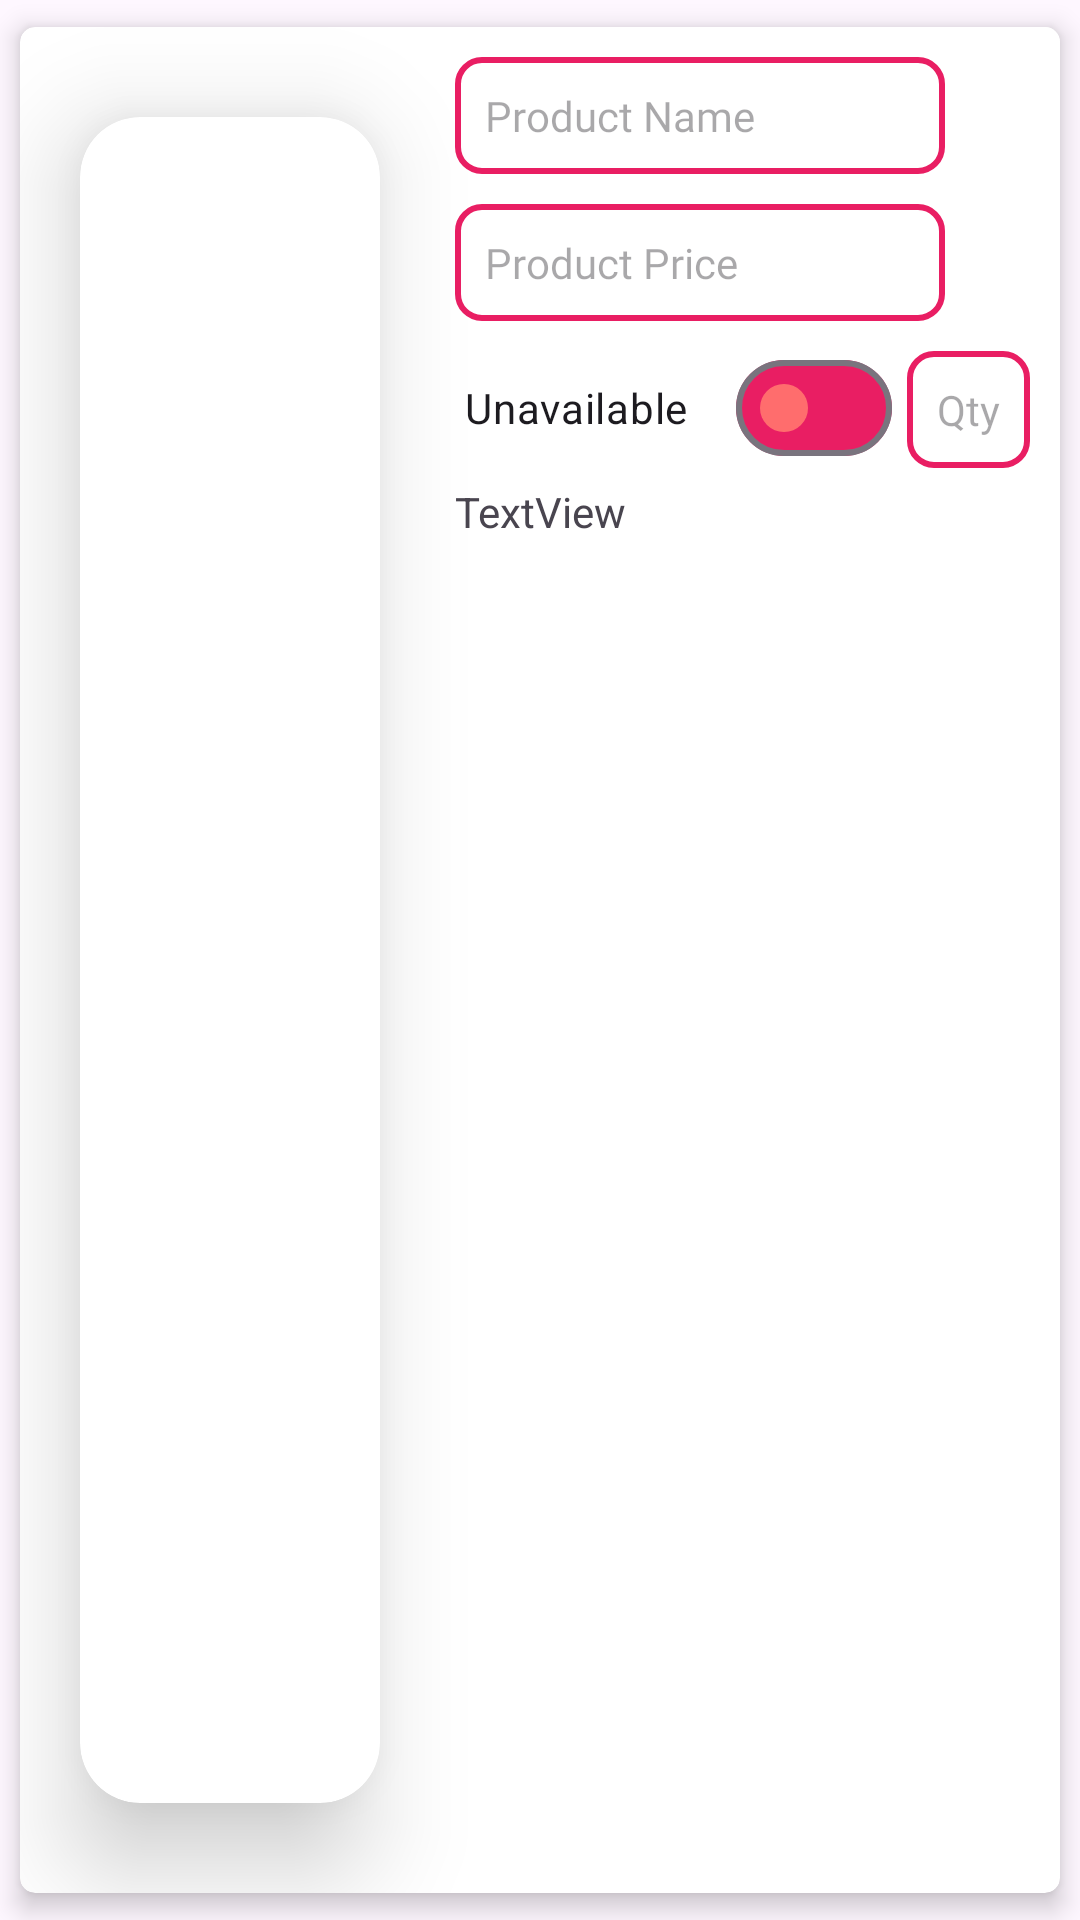

Layout XML and referenced resources for this Android screen:
<!-- AndroidManifest.xml: application theme Theme.PharmaCare -->
<!-- res/layout/view_cart.xml -->
<?xml version="1.0" encoding="utf-8"?>
<androidx.constraintlayout.widget.ConstraintLayout xmlns:android="http://schemas.android.com/apk/res/android"
    xmlns:app="http://schemas.android.com/apk/res-auto"
    android:layout_width="match_parent"
    android:layout_height="wrap_content">

        <androidx.cardview.widget.CardView
            android:layout_width="match_parent"
            android:layout_height="match_parent"
            app:cardCornerRadius="5dp"
            app:cardElevation="5dp"
            app:cardUseCompatPadding="true"
            app:layout_constraintEnd_toEndOf="parent"
            app:layout_constraintHorizontal_bias="0.5"
            app:layout_constraintStart_toStartOf="parent"
            app:layout_constraintTop_toTopOf="parent">

            <LinearLayout
                android:layout_width="match_parent"
                android:layout_height="match_parent"
                android:orientation="horizontal">

                <androidx.cardview.widget.CardView
                    android:layout_width="wrap_content"
                    android:layout_height="match_parent"
                    app:cardCornerRadius="20dp"
                    app:cardElevation="20dp"
                    app:cardPreventCornerOverlap="false"
                    app:cardUseCompatPadding="true">

                    <LinearLayout
                        android:layout_width="match_parent"
                        android:layout_height="match_parent"
                        android:orientation="horizontal">

                        <ImageView
                            android:id="@+id/ivProduct"
                            android:layout_width="100dp"
                            android:layout_height="100dp"
                            android:layout_gravity="center"
                            android:layout_weight="1" />
                    </LinearLayout>

                </androidx.cardview.widget.CardView>

                <LinearLayout
                    android:layout_width="match_parent"
                    android:layout_height="wrap_content"
                    android:background="@color/white"
                    android:orientation="vertical"
                    android:padding="5dp">

                    <TextView
                        android:id="@+id/etName"
                        android:layout_width="wrap_content"
                        android:layout_height="wrap_content"
                        android:layout_marginTop="5dp"
                        android:layout_marginBottom="5dp"
                        android:background="@drawable/text_view"
                        android:ems="10"
                        android:fontFamily="@font/roboto"
                        android:hint="Product Name"
                        android:inputType="text"
                        android:padding="10dp"
                        android:textColor="@color/black" />

                    <TextView
                        android:id="@+id/etPrice"
                        android:layout_width="wrap_content"
                        android:layout_height="wrap_content"
                        android:layout_marginTop="5dp"
                        android:layout_marginBottom="5dp"
                        android:background="@drawable/text_view"
                        android:ems="10"
                        android:fontFamily="@font/roboto"
                        android:hint="Product Price"
                        android:inputType="text"
                        android:padding="10dp"
                        android:textColor="@color/black" />

                    <LinearLayout
                        android:id="@+id/quantityLayout"
                        android:layout_width="wrap_content"
                        android:layout_height="match_parent"
                        android:layout_gravity="right"
                        android:orientation="horizontal"
                        android:visibility="visible">

                        <com.google.android.material.materialswitch.MaterialSwitch
                            android:id="@+id/switch1"
                            android:layout_width="wrap_content"
                            android:layout_height="wrap_content"
                            android:text="Unavailable"
                            app:thumbTint="@color/pale_peach"
                            app:trackTint="@color/background_Tint" />

                        <TextView
                            android:id="@+id/etQuantity"
                            android:layout_width="wrap_content"
                            android:layout_height="wrap_content"
                            android:layout_gravity="center|end"
                            android:layout_margin="5dp"
                            android:background="@drawable/text_view"
                            android:fontFamily="@font/roboto"
                            android:gravity="right"
                            android:hint="Qty"
                            android:padding="10dp"
                            android:textColor="@color/black" />

                    </LinearLayout>

                    <TextView
                        android:id="@+id/status"
                        android:layout_width="wrap_content"
                        android:layout_height="wrap_content"
                        android:layout_weight="1"
                        android:text="TextView" />
                </LinearLayout>
            </LinearLayout>
        </androidx.cardview.widget.CardView>
</androidx.constraintlayout.widget.ConstraintLayout>
<!-- resources referenced by this layout -->
<resources>
  <color name="background_Tint">@color/red</color>
  <color name="black">#FF000000</color>
  <color name="pale_peach">#FF6D6D</color>
  <color name="white">#FFFFFFFF</color>
  <!-- drawable text_view (drawable) -->
  <?xml version="1.0" encoding="utf-8"?>
  <shape android:shape="rectangle"
      xmlns:android="http://schemas.android.com/apk/res/android">
      <solid android:color="@color/white"/>
      <stroke android:color="@color/background_Tint"
          android:width="2dp"/>
      <corners android:radius="8dp"/>
      <padding android:bottom="2dp"
          android:right="2dp"
          android:left="2dp"
          android:top="2dp"/>
  
  </shape>
  <style name="Theme.PharmaCare" parent="Base.Theme.PharmaCare" />
  <color name="red">#E91E63</color>
  <style name="Base.Theme.PharmaCare" parent="Theme.Material3.DayNight.NoActionBar">
           Customize your light theme here.
           <item name="colorPrimary">@color/button_primary</item>
      </style>
  <color name="button_primary">#1E88E5</color>
</resources>
